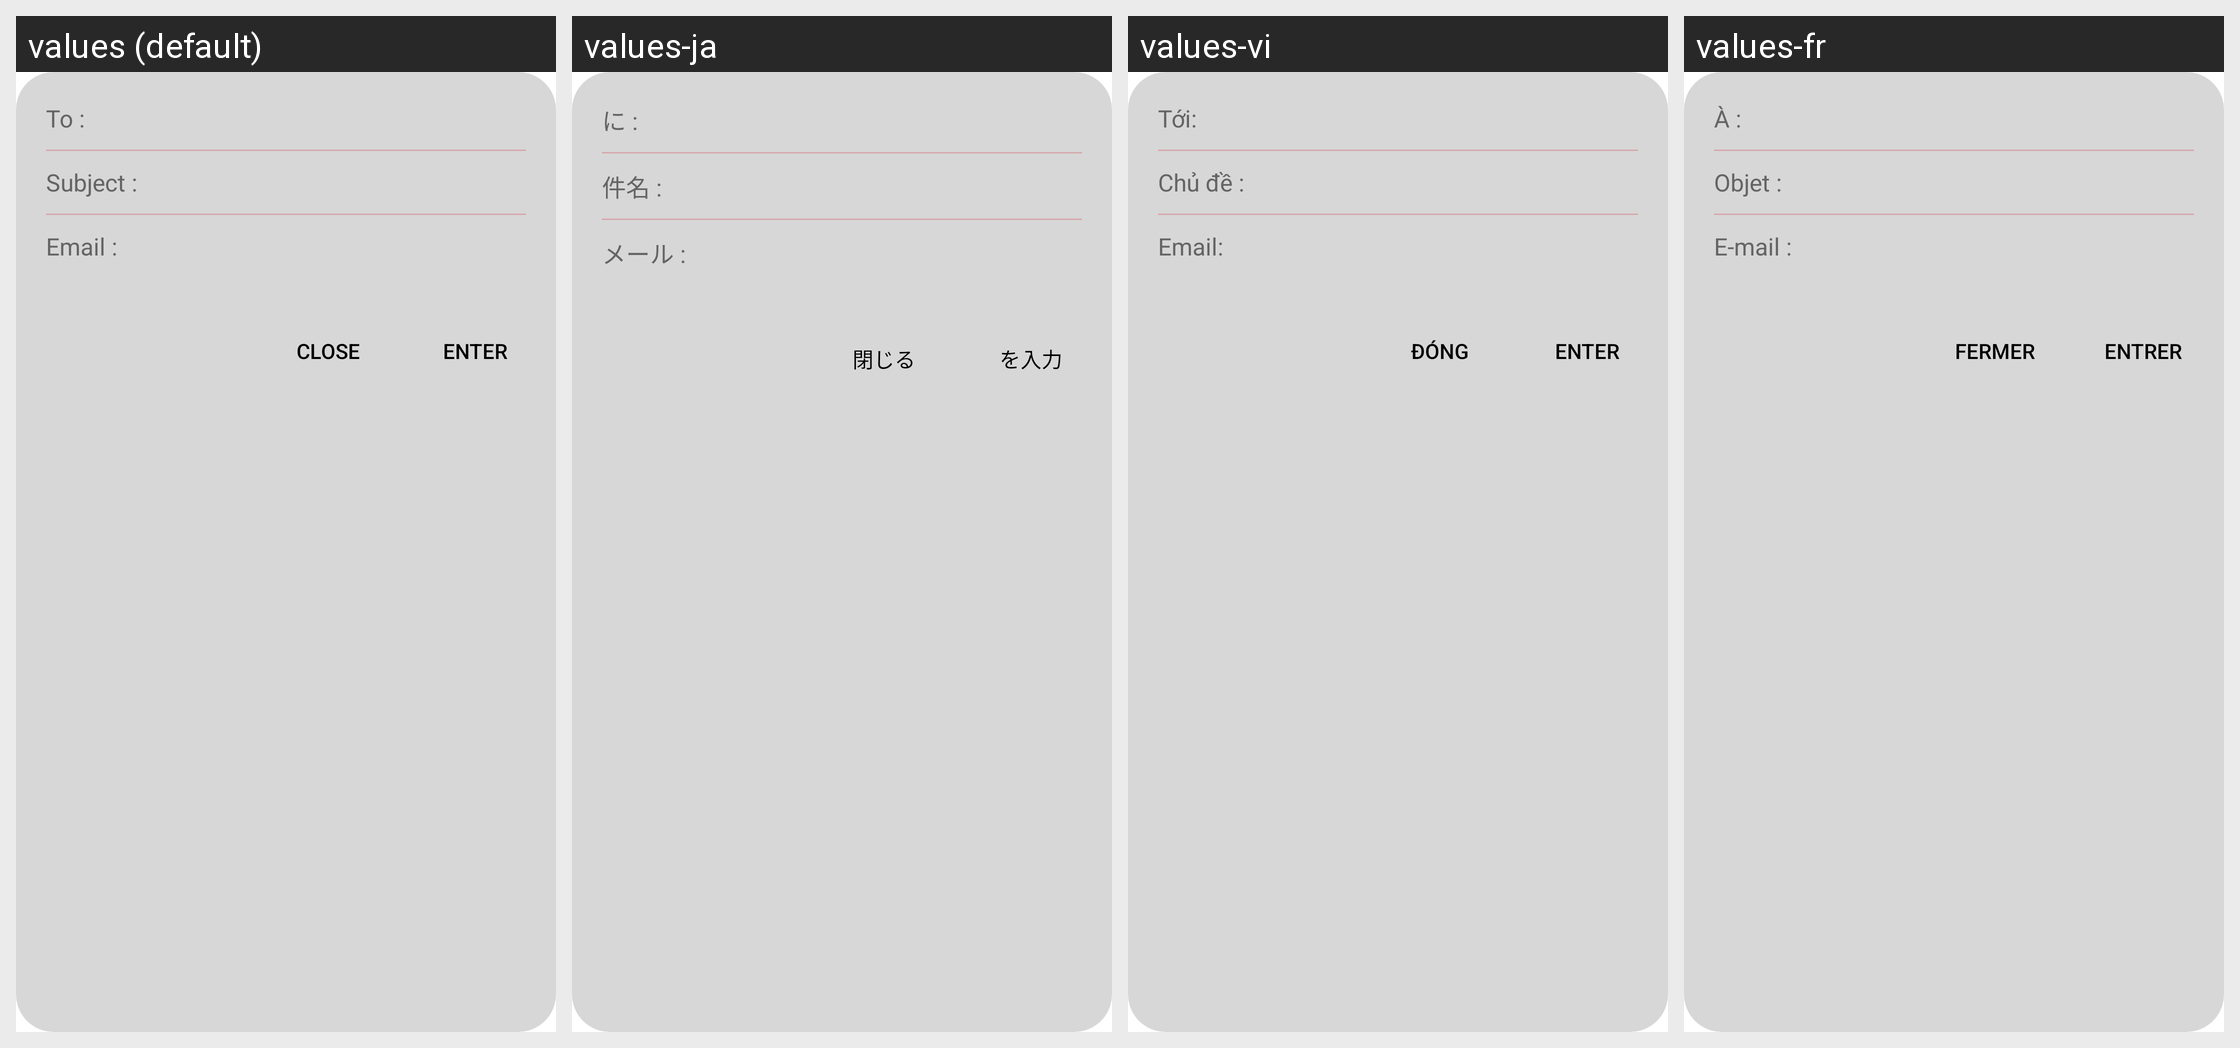

For this localized Android screen grid, give each drawn string resource with its value in every locale shown.
Android screen res/layout/pop_up_for_email.xml rendered under 4 locales, left to right: values (default), values-ja, values-vi, values-fr. Device: Nexus 5 (rendered at 1080×1920; each locale shown at half size, 540×960, under a caption strip naming it); theme AIO.App.
Other locales in the repository, not shown: values-ar, values-bn, values-de, values-es, values-fa, values-hi, values-in, values-it, values-ko, values-mr, values-pt, values-ru, values-ta, values-te, values-tr, values-ur, values-zh.
Strings drawn on this screen, with the default value and each locale's value (text and hints the layout hard-codes, and strings that could not be matched under every locale, appear in the picture but are not listed):

to
  values: To :
  values-ja: に :
  values-vi: Tới:
  values-fr: À :

bj
  values: Subject :
  values-ja: 件名 :
  values-vi: Chủ đề :
  values-fr: Objet :

m9
  values: Email :
  values-ja: メール :
  values-vi: Email:
  values-fr: E-mail :

er
  values: Enter
  values-ja: を入力
  values-vi: Enter
  values-fr: Entrer

co
  values: Close
  values-ja: 閉じる
  values-vi: Đóng
  values-fr: Fermer
